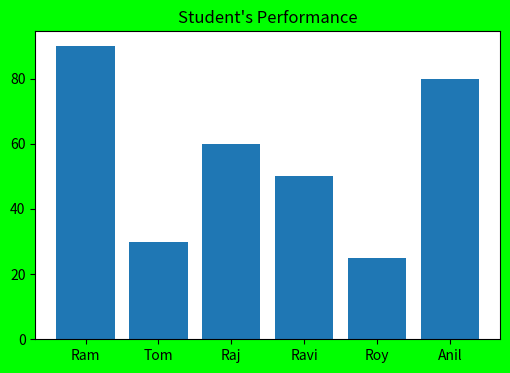

This chart was generated by the following Python code:
import matplotlib.pyplot as plt
import random
fobj=plt.figure(figsize=(6,4),facecolor='#00FF00')
spobj=fobj.add_subplot(1,1,1)
stud_name='Ram Tom Raj Ravi Roy Anil'.split()
x_val=[n for n in range(len(stud_name))]

stud_scores=[90,30,60,50,25,80]
spobj.bar(x_val, stud_scores)
#spobj.bar(x_val, stud_scores, width=0.3)
#spobj.bar(x_val, stud_scores, color='r',width=0.3)
#spobj.barh(x_val, stud_scores, height=0.3)
spobj.set_xticks(x_val)
spobj.set_xticklabels(stud_name)
plt.title("Student's Performance")
plt.show()
